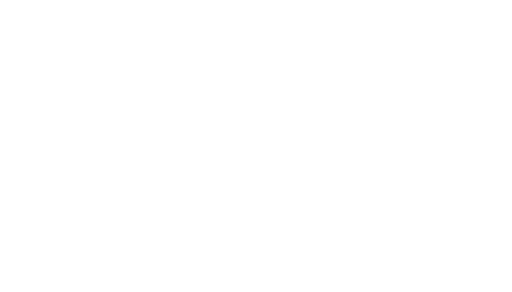
t = 0.00 s
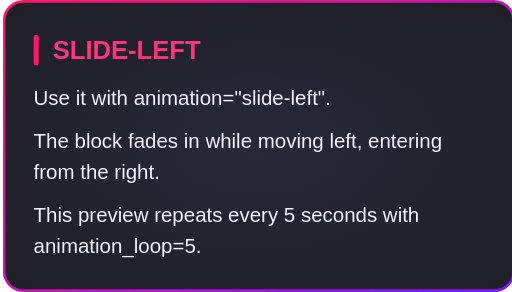
t = 0.60 s
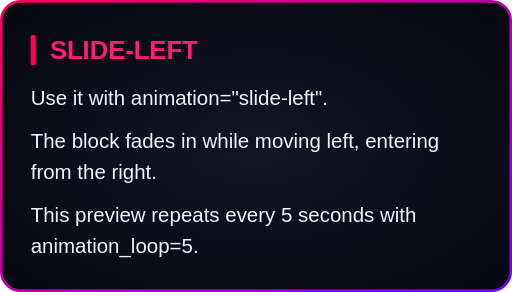
t = 0.80 s
t = 1.85 s: frame unchanged from t = 0.80 s, image omitted
t = 2.90 s: frame unchanged from t = 0.80 s, image omitted
t = 3.95 s: frame unchanged from t = 0.80 s, image omitted

The animated SVG that drew these frames (rendered in a browser with its animation timeline set to each time). Animation: 1 CSS @keyframes rule; one cycle of 5.00 s, repeats indefinitely.

<svg xmlns="http://www.w3.org/2000/svg" width="400" height="228" viewBox="0 0 400 228"><style>
@keyframes entry {
  0% { opacity: 0; transform: translateX(24px); } 16.000% { opacity: 1; transform: none; } 100% { opacity: 1; transform: none; }
}
.entry {
  animation: entry 5s ease-out infinite;
  transform-box: fill-box;
  transform-origin: center;
}
@media (prefers-reduced-motion: reduce) {
  .entry { animation: none; }
}
</style><g class="entry"><defs><radialGradient id="background" cx="0.5" cy="0.5" r="0.7"><stop offset="0" stop-color="#121324"/><stop offset="1" stop-color="#080811"/></radialGradient><linearGradient id="border" x1="0" y1="0" x2="1" y2="1"><stop offset="0" stop-color="#FF0055"/><stop offset="1" stop-color="#7000FF"/></linearGradient></defs><rect x="1" y="1" width="398" height="226" rx="15" fill="url(#background)" stroke="none" stroke-width="2"/><rect x="1" y="1" width="398" height="226" rx="15" fill="none" stroke="url(#border)" stroke-width="2"/><g font-family="Arial, Helvetica, sans-serif"><rect x="24.0" y="27.0" width="4" height="24.0" rx="2" fill="#FF0055"/><text x="39.0" y="46.0" font-size="20" fill="#FF1F6E" font-weight="700">SLIDE-LEFT</text><text x="24.0" y="81.6" font-size="16" fill="#F2F2FF">Use it with animation="slide-left".</text><text x="24.0" y="115.6" font-size="16" fill="#F2F2FF">The block fades in while moving left, entering</text><text x="24.0" y="139.6" font-size="16" fill="#F2F2FF">from the right.</text><text x="24.0" y="173.6" font-size="16" fill="#F2F2FF">This preview repeats every 5 seconds with</text><text x="24.0" y="197.6" font-size="16" fill="#F2F2FF">animation_loop=5.</text></g></g></svg>
